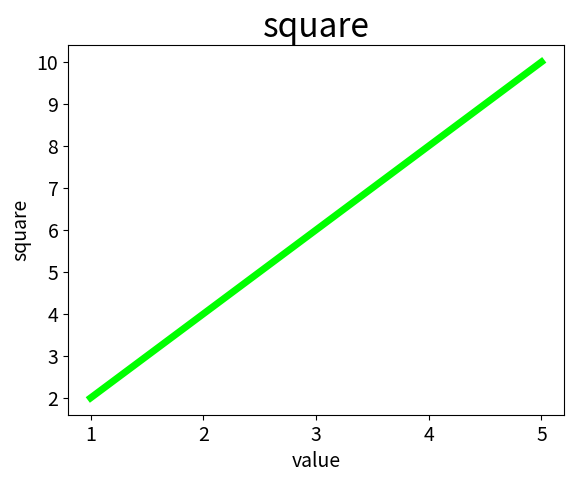

This figure's Python source:
import matplotlib.pyplot as plt

#固定格式
x_value=list(range(1,6))
y_value=[x*2 for x in x_value]

plt.plot(x_value,y_value,linewidth=5,c=(0,1,0))

#设置布局
plt.title("square",fontsize=24)
plt.xlabel("value",fontsize=14)
plt.ylabel("square",fontsize=14)

plt.tick_params(axis="both",labelsize=14)

plt.show()